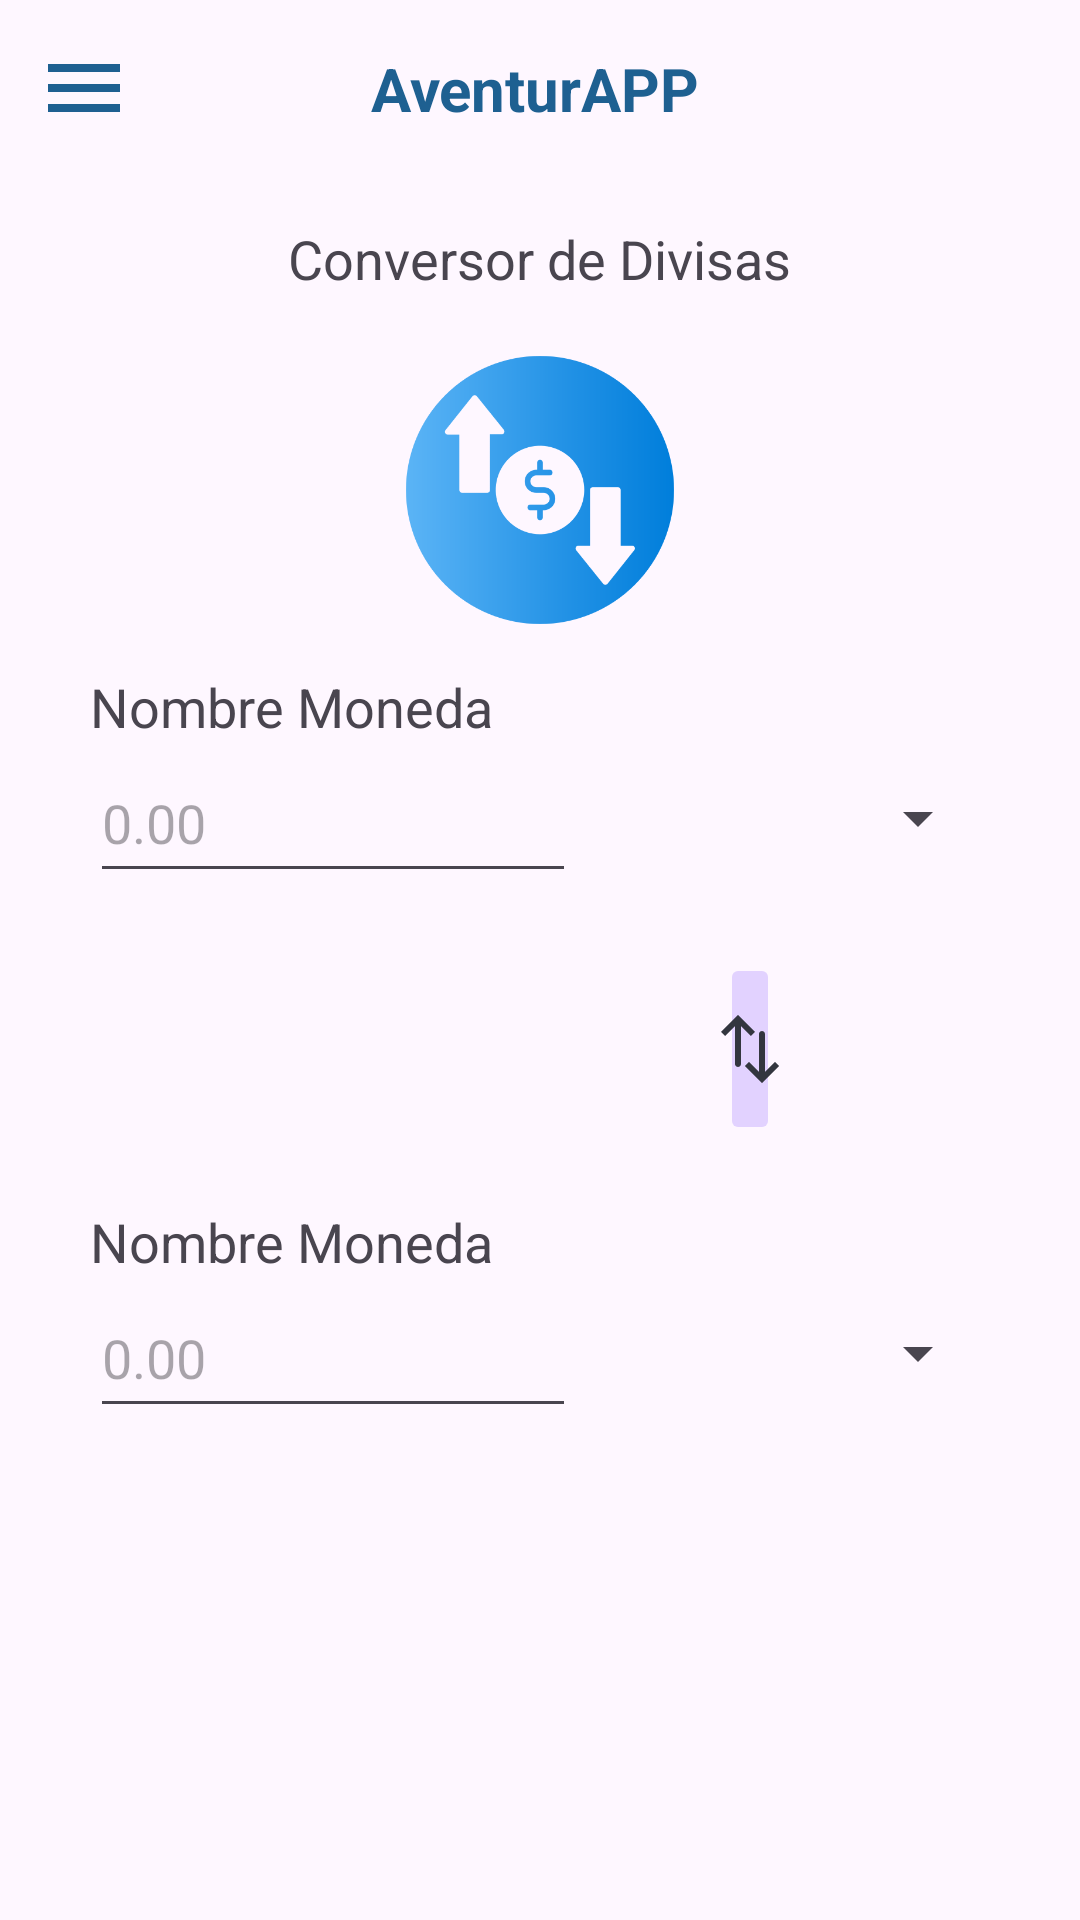

Here is an Android app screen rendered from its layout file. Give the layout XML and the strings, colors and styles it references.
<!-- AndroidManifest.xml: application theme Theme.AventurAPP -->
<!-- res/layout/activity_divisas.xml -->
<?xml version="1.0" encoding="utf-8"?>
<androidx.drawerlayout.widget.DrawerLayout xmlns:android="http://schemas.android.com/apk/res/android"
    xmlns:app="http://schemas.android.com/apk/res-auto"
    xmlns:tools="http://schemas.android.com/tools"
    android:id="@+id/drawer_layout"
    android:layout_width="match_parent"
    android:layout_height="match_parent"
    tools:context=".divisas.DivisasActivity">

    <LinearLayout
        android:id="@+id/main"
        android:layout_width="0dp"
        android:layout_height="0dp"
        android:orientation="vertical"
        app:layout_constraintBottom_toBottomOf="parent"
        app:layout_constraintEnd_toEndOf="parent"
        app:layout_constraintStart_toStartOf="parent"
        app:layout_constraintTop_toTopOf="parent">

        <include layout="@layout/main_toolbar" />

        <TextView
            android:id="@+id/textView"
            android:layout_width="wrap_content"
            android:layout_height="wrap_content"
            android:layout_gravity="center"
            android:layout_margin="15sp"
            android:text="@string/Titulo"
            android:textSize="18sp" />
        <ImageView
            android:src="@drawable/divisas_png"
            android:layout_width="100dp"
            android:layout_height="100dp"
            android:layout_gravity="center"/>
        <LinearLayout
            android:layout_width="match_parent"
            android:layout_height="wrap_content"
            android:layout_marginTop="10dp"
            android:orientation="vertical">



            <TextView
                android:id="@+id/txt1"
                android:layout_width="match_parent"
                android:layout_height="wrap_content"
                android:layout_marginHorizontal="30dp"
                android:text="@string/NombreMoneda"
                android:textSize="18sp" />

            <LinearLayout
                android:id="@+id/ly1"
                android:layout_width="match_parent"
                android:layout_height="wrap_content"
                android:orientation="horizontal">

                <EditText
                    android:id="@+id/edit1"
                    android:layout_width="0dp"
                    android:layout_height="50dp"
                    android:layout_marginStart="30dp"
                    android:layout_weight="3"
                    android:hint="@string/Valor"
                    android:importantForAutofill="no"
                    android:inputType="numberDecimal" />

                <Spinner
                    android:id="@+id/spinner1"
                    android:layout_width="0dp"
                    android:layout_height="50dp"
                    android:layout_marginHorizontal="30dp"
                    android:layout_weight="2" />
            </LinearLayout>

        </LinearLayout>

        <LinearLayout
            android:layout_width="match_parent"
            android:layout_height="wrap_content"
            android:orientation="horizontal">

            <ProgressBar
                android:id="@+id/progressBar"
                style="?android:attr/progressBarStyleLarge"
                android:layout_width="wrap_content"
                android:layout_height="wrap_content"
                android:layout_gravity="center"
                android:visibility="gone"
                android:layout_marginStart="150dp"
                android:layout_marginTop="10dp"/>
            <ImageButton
                android:id="@+id/btn"
                style="@android:style/Widget.Material.ImageButton"
                android:layout_width="wrap_content"
                android:layout_height="wrap_content"
                android:layout_marginStart="240dp"
                android:layout_marginVertical="20dp"
                android:layout_marginEnd="100dp"
                android:backgroundTint="#E2D2FF"
                android:clickable="true"
                android:contentDescription="@string/InvertirValores"
                android:focusable="true"
                android:onClick="onClick"
                android:padding="20dp"
                android:src="@drawable/sort_arrow_svgrepo_com" />


        </LinearLayout>


        <LinearLayout
            android:layout_width="match_parent"
            android:layout_height="wrap_content"
            android:orientation="vertical">

            <TextView
                android:id="@+id/txt2"
                android:layout_width="match_parent"
                android:layout_height="wrap_content"
                android:layout_marginHorizontal="30dp"
                android:text="@string/NombreMoneda"
                android:textSize="18sp" />

            <LinearLayout
                android:id="@+id/ly2"
                android:layout_width="match_parent"
                android:layout_height="wrap_content"
                android:orientation="horizontal">

                <EditText
                    android:id="@+id/edit2"
                    android:layout_width="0dp"
                    android:layout_height="50dp"
                    android:layout_marginStart="30dp"
                    android:layout_weight="3"
                    android:hint="@string/Valor"
                    android:importantForAutofill="no"
                    android:inputType="numberDecimal" />

                <Spinner
                    android:id="@+id/spinner2"
                    android:layout_width="0dp"
                    android:layout_height="50dp"
                    android:layout_marginHorizontal="30dp"
                    android:layout_weight="2" />

            </LinearLayout>
        </LinearLayout>

    </LinearLayout>

    <RelativeLayout
        android:layout_width="300dp"
        android:layout_height="match_parent"
        android:layout_gravity="start"
        android:background="@color/white">

        <include layout="@layout/main_nav_drawer" />

    </RelativeLayout>

</androidx.drawerlayout.widget.DrawerLayout>
<!-- res/layout/main_toolbar.xml (included above) -->
<?xml version="1.0" encoding="utf-8"?>
<LinearLayout
    xmlns:android="http://schemas.android.com/apk/res/android"
    android:layout_width="match_parent"
    android:layout_height="wrap_content"
    android:orientation="horizontal"
    android:padding="12dp"
    android:gravity="center_vertical">


    <ImageView
        android:layout_width="wrap_content"
        android:layout_height="wrap_content"
        android:onClick="ClickMenu"
        android:src="@drawable/ic_menu"/>

    <TextView
        android:layout_width="0dp"
        android:layout_height="wrap_content"
        android:layout_weight="1"
        android:text="@string/Aventurapp"
        android:textAlignment="center"
        android:textColor="@color/blue"
        android:textSize="20sp"
        android:textStyle="bold" />
    <ImageView
        android:layout_marginRight="0dp"
        android:layout_marginTop="0dp"
        android:layout_gravity="end"
        android:onClick="ClickRefrescar"
        android:src="@drawable/refresh_img"
        android:layout_width="35dp"
        android:layout_height="35dp"/>


</LinearLayout>
<!-- res/layout/main_nav_drawer.xml (included above) -->
<?xml version="1.0" encoding="utf-8"?>
<LinearLayout xmlns:android="http://schemas.android.com/apk/res/android"
    android:layout_width="match_parent"
    android:layout_height="match_parent"
    android:orientation="vertical">

    <ImageView

        android:layout_width="wrap_content"
        android:layout_height="70dp"
        android:layout_margin="10dp"
        android:onClick="ClickLogo"
        android:src="@drawable/logo_aventurapp"
        />

    <TextView
        android:layout_width="match_parent"
        android:layout_height="wrap_content"
        android:text="@string/aventuraFinanciera"
        android:textSize="15sp"
        android:textStyle="bold"
        android:textAlignment="center"
        android:textColor="@color/blue" />

    <View
        android:layout_width="match_parent"
        android:layout_height="1dp"
        android:layout_marginTop="16dp"
        android:layout_marginBottom="16dp"
        android:background="@color/blue" />

    <LinearLayout
        android:layout_width="match_parent"
        android:layout_height="48dp"
        android:orientation="horizontal"
        android:gravity="center_vertical"
        android:onClick="ClickInicio">

        <TextView
            android:layout_width="0dp"
            android:layout_height="wrap_content"
            android:layout_weight="1"
            android:text="Inicio"
            android:padding="12dp"
            android:layout_marginStart="16dp"
            android:textStyle="bold"/>

        <ImageView
            android:layout_width="wrap_content"
            android:layout_height="wrap_content"
            android:layout_marginEnd="48dp"
            android:src="@drawable/ic_home" />

    </LinearLayout>

    <LinearLayout
        android:layout_width="match_parent"
        android:layout_height="48dp"
        android:orientation="horizontal"
        android:gravity="center_vertical"
        android:onClick="ClickGastos">

        <TextView
            android:layout_width="0dp"
            android:layout_height="wrap_content"
            android:layout_weight="1"
            android:text="Gastos"
            android:padding="12dp"
            android:layout_marginStart="16dp"
            android:textStyle="bold"/>

        <ImageView
            android:layout_width="wrap_content"
            android:layout_height="wrap_content"
            android:layout_marginEnd="48dp"
            android:src="@drawable/payment"/>

    </LinearLayout>

    <LinearLayout
        android:layout_width="match_parent"
        android:layout_height="48dp"
        android:orientation="horizontal"
        android:gravity="center_vertical"
        android:onClick="ClickDivisas">

        <TextView
            android:layout_width="0dp"
            android:layout_height="wrap_content"
            android:layout_weight="1"
            android:text="Divisas"
            android:padding="12dp"
            android:layout_marginStart="16dp"
            android:textStyle="bold"/>

        <ImageView
            android:layout_width="wrap_content"
            android:layout_height="wrap_content"
            android:layout_marginEnd="48dp"
            android:src="@drawable/ic_money"/>
    </LinearLayout>

    <LinearLayout
        android:layout_width="match_parent"
        android:layout_height="48dp"
        android:orientation="horizontal"
        android:gravity="center_vertical"
        android:onClick="ClickConsultas">

        <TextView
            android:layout_width="0dp"
            android:layout_height="wrap_content"
            android:layout_weight="1"
            android:text="Consultas"
            android:padding="12dp"
            android:layout_marginStart="16dp"
            android:textStyle="bold"/>

        <ImageView
            android:layout_width="wrap_content"
            android:layout_height="wrap_content"
            android:layout_marginEnd="48dp"
            android:src="@drawable/ic_travel_explore"/>
    </LinearLayout>

    <View
        android:layout_width="match_parent"
        android:layout_height="1dp"
        android:layout_marginTop="16dp"
        android:layout_marginBottom="16dp"
        android:background="@color/blue" />

    <LinearLayout
        android:layout_width="match_parent"
        android:layout_height="48dp"
        android:orientation="horizontal"
        android:gravity="center_vertical"
        android:onClick="ClickLogout">

        <TextView
            android:layout_width="0dp"
            android:layout_height="wrap_content"
            android:layout_weight="1"
            android:text="Cerrar Sesión"
            android:padding="12dp"
            android:layout_marginStart="16dp"
            android:textStyle="bold"/>

        <ImageView
            android:layout_width="wrap_content"
            android:layout_height="wrap_content"
            android:layout_marginEnd="48dp"
            android:src="@drawable/ic_logout"/>

    </LinearLayout>


</LinearLayout>
<!-- resources referenced by this layout -->
<resources>
  <color name="blue">#1e6091</color>
  <color name="white">#FFFFFFFF</color>
  <!-- drawable ic_home (drawable) -->
  <vector xmlns:android="http://schemas.android.com/apk/res/android" android:autoMirrored="true" android:height="32dp" android:tint="#1E6091" android:viewportHeight="24" android:viewportWidth="24" android:width="32dp">
        
      <path android:fillColor="@android:color/white" android:pathData="M18,1.01L8,1c-1.1,0 -2,0.9 -2,2v3h2V5h10v14H8v-1H6v3c0,1.1 0.9,2 2,2h10c1.1,0 2,-0.9 2,-2V3c0,-1.1 -0.9,-1.99 -2,-1.99zM10,15h2V8H5v2h3.59L3,15.59 4.41,17 10,11.41z"/>
      
  </vector>
  <!-- drawable ic_logout (drawable) -->
  <vector xmlns:android="http://schemas.android.com/apk/res/android" android:autoMirrored="true" android:height="32dp" android:tint="#1E6091" android:viewportHeight="24" android:viewportWidth="24" android:width="32dp">
        
      <path android:fillColor="@android:color/white" android:pathData="M17,7l-1.41,1.41L18.17,11H8v2h10.17l-2.58,2.58L17,17l5,-5zM4,5h8V3H4c-1.1,0 -2,0.9 -2,2v14c0,1.1 0.9,2 2,2h8v-2H4V5z"/>
      
  </vector>
  <!-- drawable ic_menu (drawable) -->
  <vector xmlns:android="http://schemas.android.com/apk/res/android" android:height="32dp" android:tint="#1E6091" android:viewportHeight="24" android:viewportWidth="24" android:width="32dp">
        
      <path android:fillColor="@android:color/white" android:pathData="M3,18h18v-2L3,16v2zM3,13h18v-2L3,11v2zM3,6v2h18L21,6L3,6z"/>
      
  </vector>
  <!-- drawable ic_travel_explore (drawable) -->
  <vector xmlns:android="http://schemas.android.com/apk/res/android" android:height="32dp" android:tint="#1E6091" android:viewportHeight="24" android:viewportWidth="24" android:width="32dp">
        
      <path android:fillColor="@android:color/white" android:pathData="M19.3,16.9c0.4,-0.7 0.7,-1.5 0.7,-2.4c0,-2.5 -2,-4.5 -4.5,-4.5S11,12 11,14.5s2,4.5 4.5,4.5c0.9,0 1.7,-0.3 2.4,-0.7l3.2,3.2l1.4,-1.4L19.3,16.9zM15.5,17c-1.4,0 -2.5,-1.1 -2.5,-2.5s1.1,-2.5 2.5,-2.5s2.5,1.1 2.5,2.5S16.9,17 15.5,17zM12,20v2C6.48,22 2,17.52 2,12C2,6.48 6.48,2 12,2c4.84,0 8.87,3.44 9.8,8h-2.07c-0.64,-2.46 -2.4,-4.47 -4.73,-5.41V5c0,1.1 -0.9,2 -2,2h-2v2c0,0.55 -0.45,1 -1,1H8v2h2v3H9l-4.79,-4.79C4.08,10.79 4,11.38 4,12C4,16.41 7.59,20 12,20z"/>
      
  </vector>
  <!-- drawable payment (drawable) -->
  <vector xmlns:android="http://schemas.android.com/apk/res/android" android:height="32dp" android:tint="#1E6091" android:viewportHeight="24" android:viewportWidth="24" android:width="32dp">
        
      <path android:fillColor="@android:color/white" android:pathData="M20,4L4,4c-1.11,0 -1.99,0.89 -1.99,2L2,18c0,1.11 0.89,2 2,2h16c1.11,0 2,-0.89 2,-2L22,6c0,-1.11 -0.89,-2 -2,-2zM20,18L4,18v-6h16v6zM20,8L4,8L4,6h16v2z"/>
      
  </vector>
  <string name="Aventurapp">AventurAPP</string>
  <string name="InvertirValores">Invertir Valores</string>
  <string name="NombreMoneda">Nombre Moneda</string>
  <string name="Titulo">Conversor de Divisas</string>
  <string name="Valor">0.00</string>
  <string name="aventuraFinanciera">Aventura Financiera </string>
  <style name="Theme.AventurAPP" parent="Base.Theme.AventurAPP" />
  <style name="Base.Theme.AventurAPP" parent="Theme.Material3.Light.NoActionBar">
          <item name="colorPrimary">@color/blue</item>
          <item name="colorPrimaryVariant">@color/blue</item>
          <item name="colorOnPrimary">@color/white</item>
          
          <item name="colorSecondary">@color/green</item>
          <item name="colorSecondaryVariant">@color/green</item>
          <item name="colorOnSecondary">@color/black</item>
          
          <item name="android:statusBarColor">?attr/colorPrimaryVariant</item>
      </style>
  <color name="green">#0E8F1F</color>
  <color name="black">#FF000000</color>
</resources>
